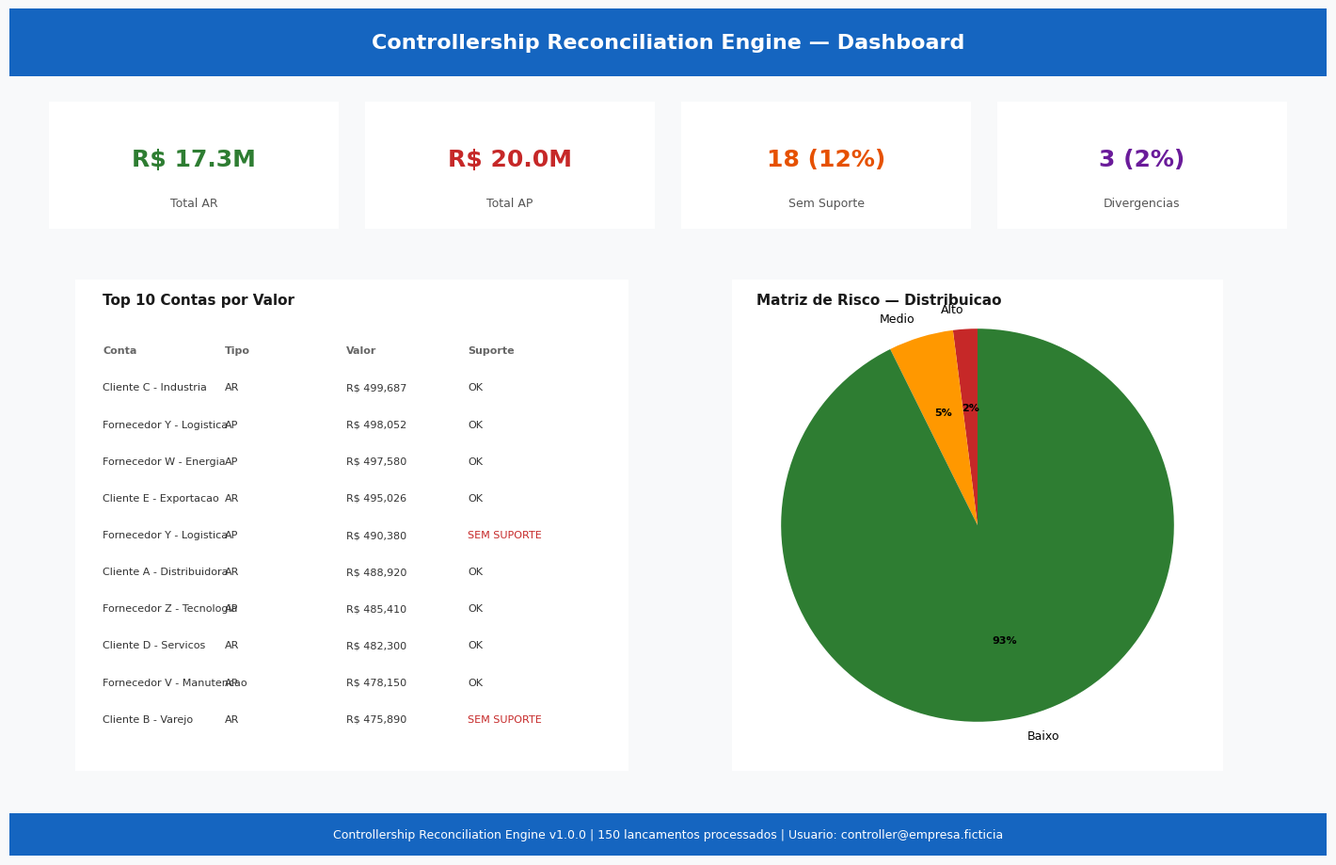

Generate this figure with matplotlib: (Note: this script raises an exception after producing the figure.)
"""Generate professional mockup images for Controllership Reconciliation showcase."""

import matplotlib.pyplot as plt
import matplotlib.patches as mpatches
from matplotlib.patches import FancyBboxPatch, Rectangle
import numpy as np

plt.rcParams['font.family'] = 'sans-serif'
plt.rcParams['font.sans-serif'] = ['Arial', 'DejaVu Sans']

OUTPUT = "D:/controllership-reconciliation-showcase/assets"

def save(fig, name, sub="screenshots"):
    fig.savefig(f"{OUTPUT}/{sub}/{name}", dpi=180, bbox_inches='tight', facecolor='white')
    plt.close(fig)
    print(f"[ASSET] {name}")

# 1. Dashboard AR/AP
fig = plt.figure(figsize=(14, 9))
fig.patch.set_facecolor('#f8f9fa')
ax_title = fig.add_axes([0, 0.92, 1, 0.08])
ax_title.set_facecolor('#1565C0')
ax_title.text(0.5, 0.5, 'Controllership Reconciliation Engine — Dashboard', fontsize=16, fontweight='bold', color='white', ha='center', va='center')
ax_title.set_xticks([]); ax_title.set_yticks([]); ax_title.spines[:].set_visible(False)

kpis = [
    ('Total AR', 'R$ 17.3M', '#2E7D32'),
    ('Total AP', 'R$ 20.0M', '#C62828'),
    ('Sem Suporte', '18 (12%)', '#E65100'),
    ('Divergencias', '3 (2%)', '#6A1B9A'),
]
for i, (label, value, color) in enumerate(kpis):
    ax = fig.add_axes([0.03 + i*0.24, 0.74, 0.22, 0.15])
    ax.set_facecolor('white')
    rect = FancyBboxPatch((0,0),1,1, boxstyle="round,pad=0.02", facecolor='white', edgecolor=color, linewidth=3, transform=ax.transAxes)
    ax.add_patch(rect)
    ax.text(0.5, 0.55, value, fontsize=18, fontweight='bold', color=color, ha='center', va='center', transform=ax.transAxes)
    ax.text(0.5, 0.2, label, fontsize=9, color='#555', ha='center', va='center', transform=ax.transAxes)
    ax.set_xlim(0,1); ax.set_ylim(0,1); ax.set_xticks([]); ax.set_yticks([]); ax.spines[:].set_visible(False)

# Tables
ax_left = fig.add_axes([0.05, 0.1, 0.42, 0.58])
ax_left.set_facecolor('white')
rect = FancyBboxPatch((0,0),1,1, boxstyle="round,pad=0.01", facecolor='white', edgecolor='#ddd', linewidth=1, transform=ax_left.transAxes)
ax_left.add_patch(rect)
ax_left.text(0.05, 0.95, 'Top 10 Contas por Valor', fontsize=11, fontweight='bold', color='#1a1a1a', transform=ax_left.transAxes)

table_data = [
    ('Conta', 'Tipo', 'Valor', 'Suporte'),
    ('Cliente C - Industria', 'AR', 'R$ 499,687', 'OK'),
    ('Fornecedor Y - Logistica', 'AP', 'R$ 498,052', 'OK'),
    ('Fornecedor W - Energia', 'AP', 'R$ 497,580', 'OK'),
    ('Cliente E - Exportacao', 'AR', 'R$ 495,026', 'OK'),
    ('Fornecedor Y - Logistica', 'AP', 'R$ 490,380', 'SEM SUPORTE'),
    ('Cliente A - Distribuidora', 'AR', 'R$ 488,920', 'OK'),
    ('Fornecedor Z - Tecnologia', 'AP', 'R$ 485,410', 'OK'),
    ('Cliente D - Servicos', 'AR', 'R$ 482,300', 'OK'),
    ('Fornecedor V - Manutencao', 'AP', 'R$ 478,150', 'OK'),
    ('Cliente B - Varejo', 'AR', 'R$ 475,890', 'SEM SUPORTE'),
]
y = 0.85
for row_idx, row in enumerate(table_data):
    for col_idx, cell in enumerate(row):
        x_pos = 0.05 + col_idx * 0.22
        weight = 'bold' if row_idx == 0 else 'normal'
        color = '#666' if row_idx == 0 else '#333'
        if col_idx == 3 and cell == 'SEM SUPORTE':
            color = '#C62828'
        ax_left.text(x_pos, y, cell, fontsize=8, fontweight=weight, color=color, transform=ax_left.transAxes)
    y -= 0.075
ax_left.set_xlim(0,1); ax_left.set_ylim(0,1); ax_left.set_xticks([]); ax_left.set_yticks([]); ax_left.spines[:].set_visible(False)

# Right: Risk matrix mini
ax_right = fig.add_axes([0.52, 0.1, 0.43, 0.58])
ax_right.set_facecolor('white')
rect = FancyBboxPatch((0,0),1,1, boxstyle="round,pad=0.01", facecolor='white', edgecolor='#ddd', linewidth=1, transform=ax_right.transAxes)
ax_right.add_patch(rect)
ax_right.text(0.05, 0.95, 'Matriz de Risco — Distribuicao', fontsize=11, fontweight='bold', color='#1a1a1a', transform=ax_right.transAxes)

labels = ['Alto', 'Medio', 'Baixo']
sizes = [3, 8, 139]
colors = ['#C62828', '#FF9800', '#2E7D32']
wedges, texts, autotexts = ax_right.pie(sizes, labels=labels, colors=colors, autopct='%1.0f%%', startangle=90, pctdistance=0.6)
for text in texts:
    text.set_fontsize(9)
for autotext in autotexts:
    autotext.set_fontsize(8)
    autotext.set_fontweight('bold')

ax_foot = fig.add_axes([0, 0, 1, 0.05])
ax_foot.set_facecolor('#1565C0')
ax_foot.text(0.5, 0.5, 'Controllership Reconciliation Engine v1.0.0 | 150 lancamentos processados | Usuario: controller@empresa.ficticia', fontsize=9, color='white', ha='center', va='center')
ax_foot.set_xticks([]); ax_foot.set_yticks([]); ax_foot.spines[:].set_visible(False)

save(fig, '01-ar-ap-dashboard.png')

# 2. Aging Chart
fig, ax = plt.subplots(figsize=(12, 6))
buckets = ['0-30 dias', '31-60 dias', '61-90 dias', '90+ dias']
counts = [35, 34, 42, 39]
values = [8918587, 7422723, 10199685, 10780597]
colors = ['#2E7D32', '#FF9800', '#E65100', '#C62828']

bars = ax.bar(buckets, values, color=colors, edgecolor='white', linewidth=2)
ax.set_ylabel('Valor (BRL)', fontsize=11)
ax.set_title('Aging de Contas — Distribuicao por Faixa de Atraso', fontsize=13, fontweight='bold')
ax.yaxis.set_major_formatter(plt.FuncFormatter(lambda x,p: f'R${x/1e6:.1f}M'))

for bar, count in zip(bars, counts):
    height = bar.get_height()
    ax.text(bar.get_x() + bar.get_width()/2., height + 100000, f'{count} lançamentos', ha='center', va='bottom', fontsize=9, color='#555')

ax.grid(axis='y', alpha=0.3, linestyle='--')
ax.spines['top'].set_visible(False); ax.spines['right'].set_visible(False)
plt.tight_layout()
save(fig, '02-aging-chart.png')

# 3. ABC Chart
fig, ax = plt.subplots(figsize=(10, 6))
classes = ['Classe A\n(80% valor)', 'Classe B\n(15% valor)', 'Classe C\n(5% valor)']
counts = [81, 35, 34]
values = [29701152, 5675425, 1945015]
colors = ['#1565C0', '#42A5F5', '#90CAF9']

bars = ax.bar(classes, values, color=colors, edgecolor='white', linewidth=2)
ax.set_ylabel('Valor Acumulado (BRL)', fontsize=11)
ax.set_title('Curva ABC — Classificacao por Importancia (Pareto)', fontsize=13, fontweight='bold')
ax.yaxis.set_major_formatter(plt.FuncFormatter(lambda x,p: f'R${x/1e6:.1f}M'))

for bar, count in zip(bars, counts):
    height = bar.get_height()
    ax.text(bar.get_x() + bar.get_width()/2., height + 200000, f'{count} contas', ha='center', va='bottom', fontsize=10, fontweight='bold', color='#333')

ax.grid(axis='y', alpha=0.3, linestyle='--')
ax.spines['top'].set_visible(False); ax.spines['right'].set_visible(False)
plt.tight_layout()
save(fig, '03-abc-chart.png')

# 4. Risk Matrix
fig, ax = plt.subplots(figsize=(11, 7))
ax.set_xlim(0, 11); ax.set_ylim(0, 8); ax.axis('off')

ax.text(5.5, 7.5, 'Matriz de Risco — Valor vs Suporte Documental', fontsize=14, fontweight='bold', color='#1a1a1a', ha='center')
ax.text(5.5, 7.0, '150 lancamentos analisados | Classificacao automatica por algoritmo', fontsize=9, color='#666', ha='center')

# Grid
for i in range(3):
    for j in range(3):
        x, y = 1 + j*3, 1 + i*2
        color = '#E8F5E9' if i==0 and j==0 else '#FFF3E0' if i==1 or j==1 else '#FFEBEE'
        rect = FancyBboxPatch((x, y), 2.8, 1.8, boxstyle="round,pad=0.05", facecolor=color, edgecolor='#ccc', linewidth=1)
        ax.add_patch(rect)

# Labels
labels = [
    ('Baixo Valor\nCom Suporte', 2.4, 3.9, '#2E7D32'),
    ('Baixo Valor\nSem Suporte', 5.4, 3.9, '#FF9800'),
    ('Alto Valor\nCom Suporte', 2.4, 1.9, '#2E7D32'),
    ('Alto Valor\nSem Suporte', 5.4, 1.9, '#C62828'),
]
for text, x, y, color in labels:
    ax.text(x, y, text, fontsize=9, ha='center', va='center', color=color, fontweight='bold')

# Counts
ax.text(2.4, 3.4, '127 lancamentos', fontsize=8, ha='center', color='#555')
ax.text(5.4, 3.4, '12 lancamentos', fontsize=8, ha='center', color='#555')
ax.text(2.4, 1.4, '8 lancamentos', fontsize=8, ha='center', color='#555')
ax.text(5.4, 1.4, '3 lancamentos', fontsize=8, ha='center', color='#C62828', fontweight='bold')

# Legend
ax.text(9, 5.5, 'Legenda:', fontsize=10, fontweight='bold', color='#333')
ax.text(9, 5.0, 'ALTO: > R$ 100K\nsem suporte', fontsize=8, color='#C62828')
ax.text(9, 4.2, 'MEDIO: > R$ 50K\nsem suporte', fontsize=8, color='#FF9800')
ax.text(9, 3.4, 'BAIXO: Demais', fontsize=8, color='#2E7D32')

save(fig, '04-risk-matrix.png')

# 5. Architecture
fig, ax = plt.subplots(figsize=(13, 9))
ax.set_xlim(0, 13); ax.set_ylim(0, 9); ax.axis('off'); fig.patch.set_facecolor('white')

def box(x,y,w,h,c,t,s="",tc='white'):
    r = FancyBboxPatch((x,y),w,h,boxstyle="round,pad=0.05",facecolor=c,edgecolor='white',linewidth=2)
    ax.add_patch(r)
    ax.text(x+w/2,y+h/2+0.15,t,fontsize=9,fontweight='bold',color=tc,ha='center',va='center')
    if s: ax.text(x+w/2,y+h/2-0.25,s,fontsize=7,color=tc,ha='center',va='center',alpha=0.9)

def arrow(x1,y1,x2,y2,c='#888'):
    ax.annotate('',xy=(x2,y2),xytext=(x1,y1),arrowprops=dict(arrowstyle='->',color=c,lw=1.5))

ax.text(6.5,8.7,'Controllership Reconciliation — Architecture',fontsize=14,fontweight='bold',color='#1a1a1a',ha='center')

ax.text(0.5,8.0,'DATA SOURCES',fontsize=10,fontweight='bold',color='#555')
box(1,7.2,2.5,0.6,'#1565C0','ERP CSV','AR/AP')
box(3.8,7.2,2.5,0.6,'#1565C0','Bank CSV','Multi-banco')
box(6.6,7.2,2.5,0.6,'#1565C0','Support','PDF/CSV')
box(9.4,7.2,2.5,0.6,'#1565C0','GL CSV','Razao')

box(3.5,6.0,6,0.6,'#6A1B9A','ETL Pipeline (Python)','Parse · Normalize · Validate · Enrich')

ax.text(0.5,5.3,'ANALYTICAL ENGINE',fontsize=10,fontweight='bold',color='#555')
box(1,4.2,2.5,0.9,'#2E7D32','Aging\nBuckets','0-30 · 31-60 · 61-90 · 90+')
box(3.8,4.2,2.5,0.9,'#2E7D32','ABC\nPareto','A=80% · B=15% · C=5%')
box(6.6,4.2,2.5,0.9,'#2E7D32','Risk\nMatrix','Alto/Medio/Baixo')
box(9.4,4.2,2.5,0.9,'#2E7D32','Bank\nReconciliation','Fuzzy Matching')

ax.text(0.5,3.5,'OUTPUT LAYER',fontsize=10,fontweight='bold',color='#555')
box(3,2.4,3.5,0.9,'#E65100','JSON / CSV','Build-time static data')
box(7,2.4,3.5,0.9,'#E65100','Docker\nContainers','Per-bank parsers')

ax.text(0.5,1.7,'FRONTEND',fontsize=10,fontweight='bold',color='#555')
box(3,0.8,7,0.7,'#455A64','Angular 17 Dashboard','17 sections · TypeScript · RxJS · Tailwind')

save(fig, '05-architecture-diagram.png', sub='diagrams')

# 6. Bank Reconciliation Timeline
fig, ax = plt.subplots(figsize=(13, 6))
ax.set_facecolor('#fafafa')

banks = ['BMG', 'Citi', 'Bradesco', 'Itau', 'Santander']
total = [450, 320, 280, 510, 190]
matched = [445, 318, 275, 505, 188]
divergent = [5, 2, 5, 5, 2]

x = np.arange(len(banks))
width = 0.35

bars1 = ax.bar(x - width/2, total, width, label='Total Lancamentos', color='#1565C0', edgecolor='white')
bars2 = ax.bar(x + width/2, matched, width, label='Conciliados', color='#2E7D32', edgecolor='white')

# Divergent markers
for i, (t, d) in enumerate(zip(total, divergent)):
    ax.text(i, t + 10, f'{d} diverg.', fontsize=8, color='#C62828', ha='center', fontweight='bold')

ax.set_xlabel('Banco', fontsize=11)
ax.set_ylabel('Lancamentos', fontsize=11)
ax.set_title('Conciliacao Bancaria — Match Rate por Instituicao', fontsize=13, fontweight='bold')
ax.set_xticks(x); ax.set_xticklabels(banks)
ax.legend(loc='upper right', frameon=True, fancybox=True, shadow=True)
ax.grid(axis='y', alpha=0.3, linestyle='--')
ax.spines['top'].set_visible(False); ax.spines['right'].set_visible(False)
plt.tight_layout()
save(fig, '06-bank-reconciliation.png')

print("\n[INFO] All Controllership Reconciliation assets generated successfully!")
